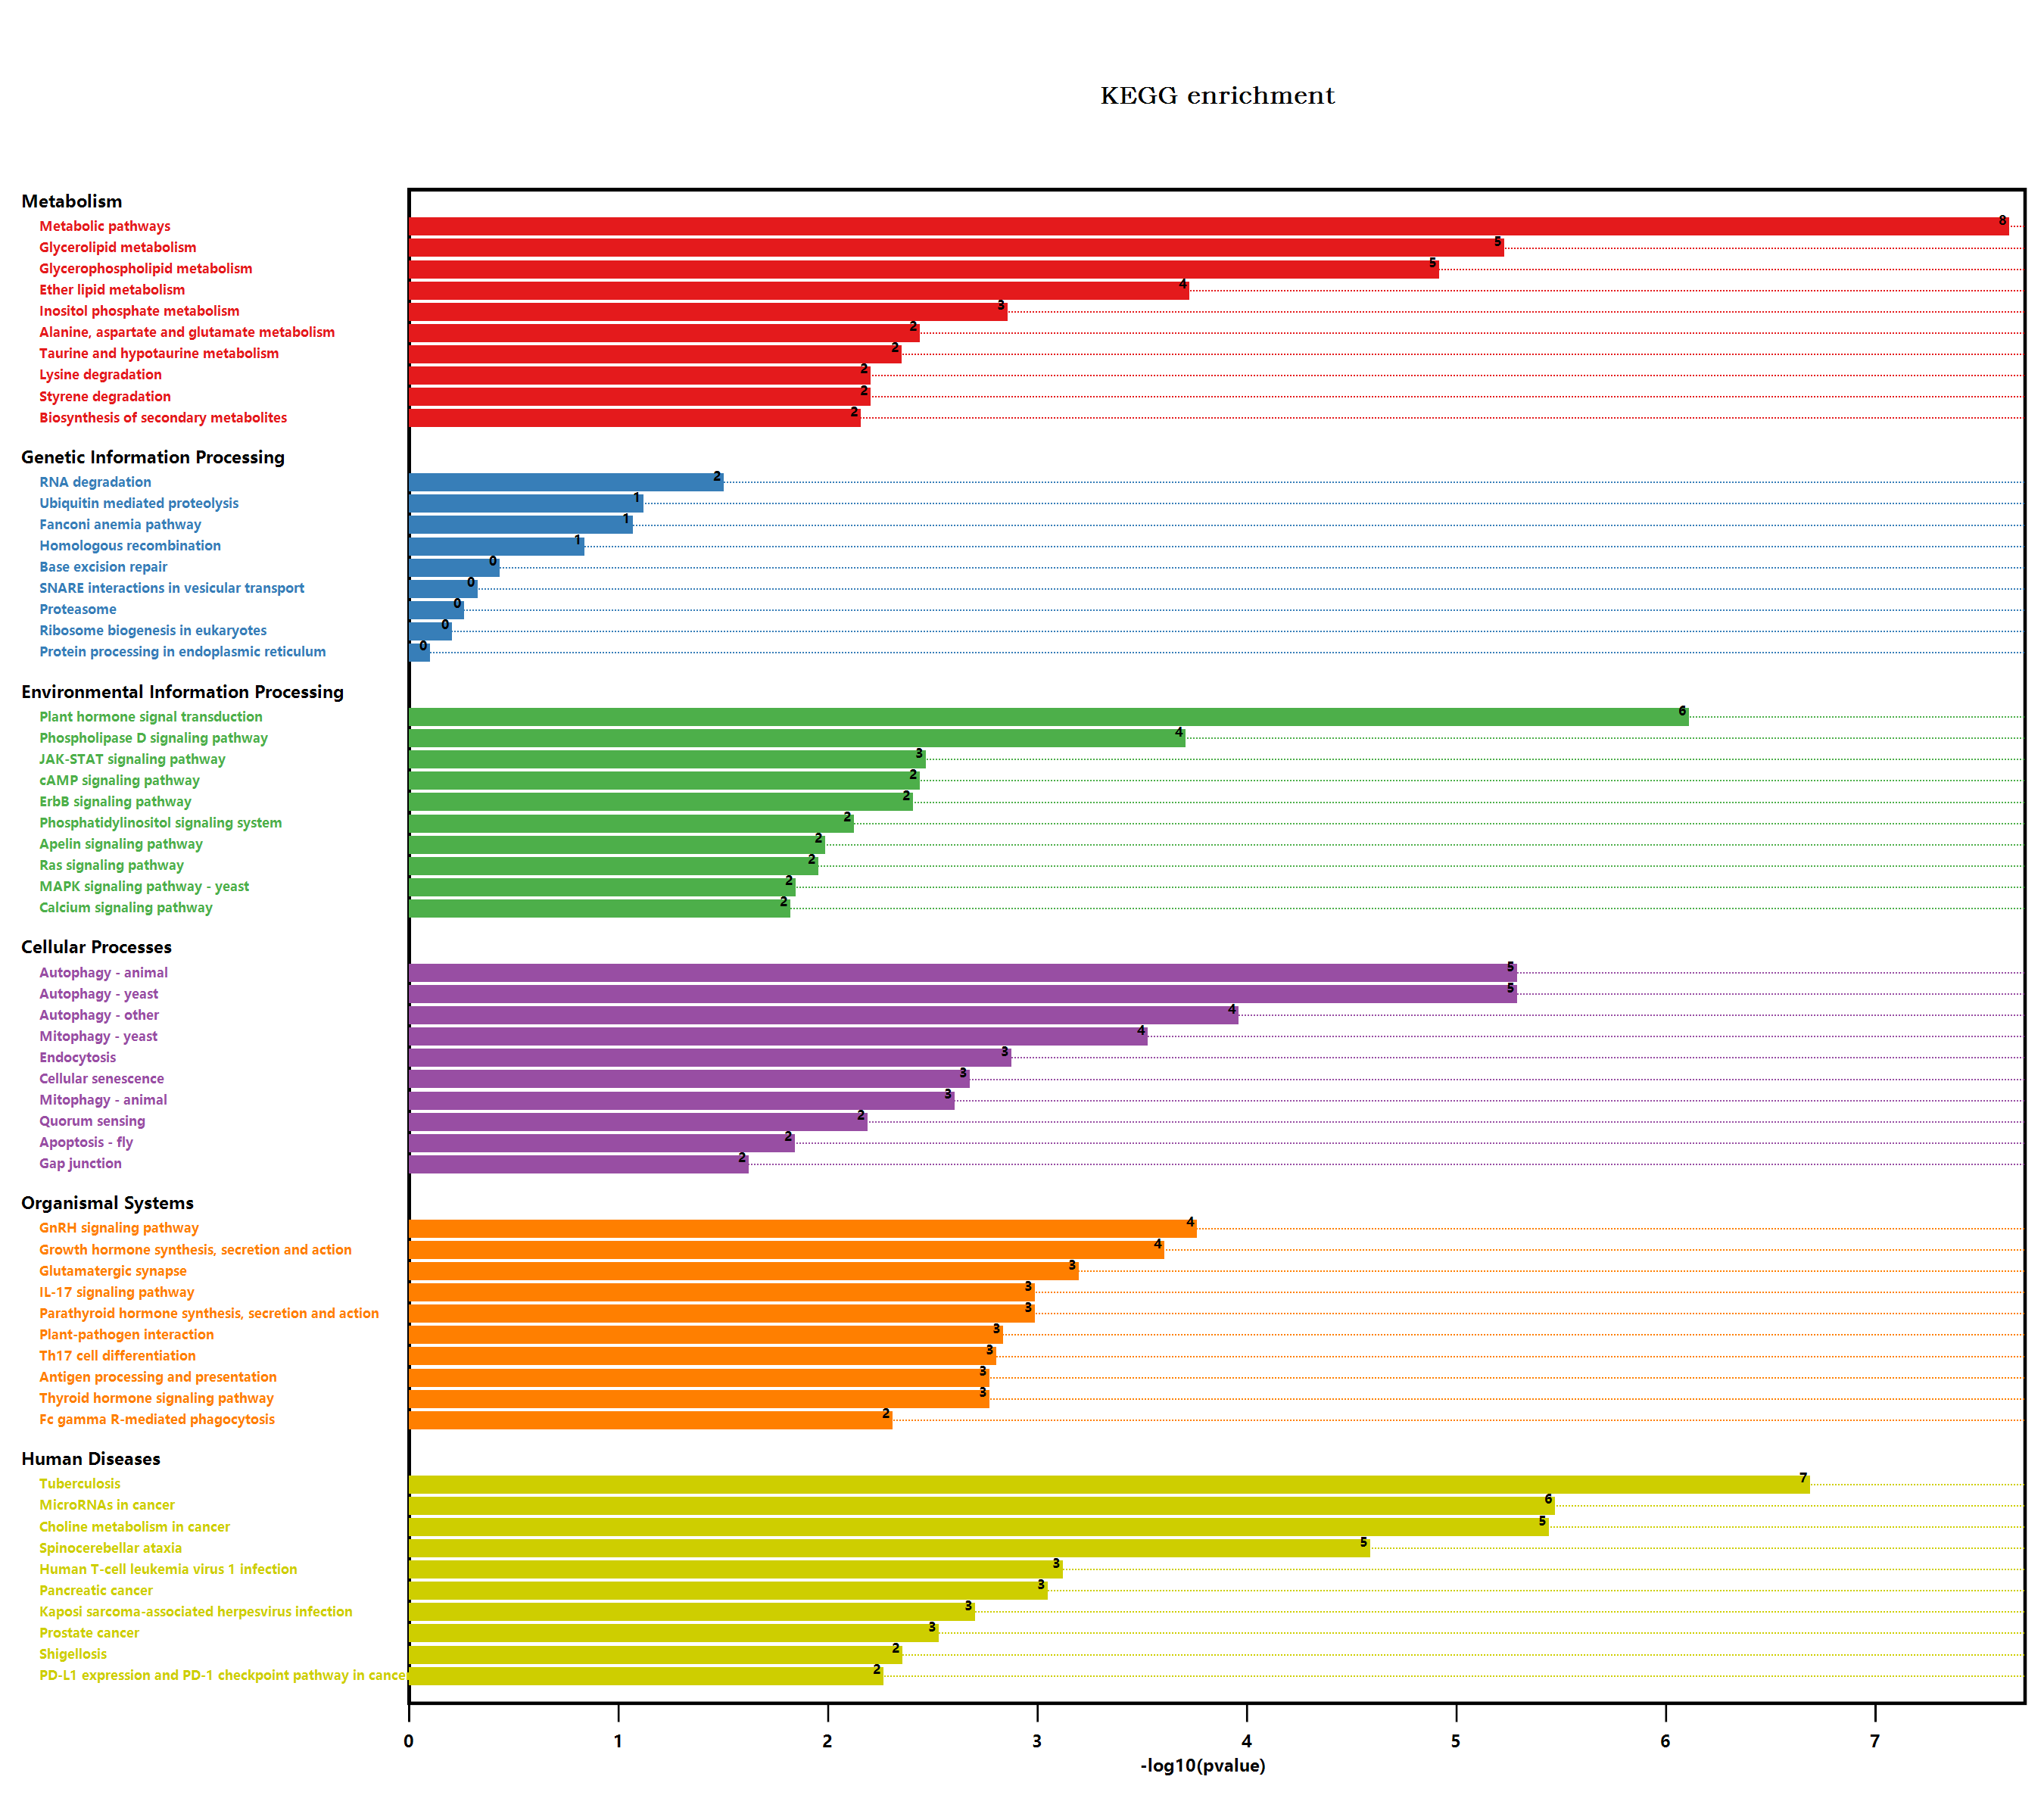

Values plotted in this chart, from the file beside it:
#Term, Database, ID, Input number, Background number, P-Value, Corrected P-Value, Input, Hyperlink, ORF
Endocytosis, n/a, map04144, 7, 258, 0.001221, 0.01398, O04486, O04157, Q9C820, Q9SSQ9, Q9SF91, …, , O04486; O04157; Q9C820; Q9SSQ9; Q9SF91; …
Valine, leucine and isoleucine degradati…, n/a, map00280, 2, 90, 0.1062, 0.1904, Q0WM29, Q940M2, , Q0WM29; Q940M2
Metabolic pathways, n/a, map01100, 54, 3837, 2.10840982526198E-08, 5.31319275966018E-06, Q8GYA3, Q39041, Q3ECY6, Q9C5W0, Q9SSQ9, …, , Q8GYA3; Q39041; Q3ECY6; Q9C5W0; Q9SSQ9; …
N-Glycan biosynthesis, n/a, map00510, 1, 78, 0.379, 0.4371, Q9SI62, , Q9SI62
Lysine degradation, n/a, map00310, 3, 57, 0.005738, 0.03527, Q3ECY6, P93831, Q9SMZ4, , Q3ECY6; P93831; Q9SMZ4
Arginine and proline metabolism, n/a, map00330, 3, 98, 0.02334, 0.07739, P54888, Q96286, A0A1P8B760, , P54888; Q96286; A0A1P8B760
Tryptophan metabolism, n/a, map00380, 1, 109, 0.4849, 0.5267, A0A1P8B760, , A0A1P8B760
Biosynthesis of secondary metabolites, n/a, map01110, 23, 2085, 0.006428, 0.03681, Q8GYA3, Q39041, Q9SSQ9, Q94AH8, Q0WPW4, …, , Q8GYA3; Q39041; Q9SSQ9; Q94AH8; Q0WPW4; …
Microbial metabolism in diverse environm…, n/a, map01120, 5, 663, 0.6083, 0.6335, Q9LDV4, Q9LUR3, Q42472, Q9ZRA2, A0A1P8B7…, , Q9LDV4; Q9LUR3; Q42472; Q9ZRA2; A0A1P8B7…
Fatty acid degradation, n/a, map00071, 1, 79, 0.3827, 0.4374, Q8W471, , Q8W471
Glycerolipid metabolism, n/a, map00561, 7, 104, 5.44531259166031E-06, 0.0001715, Q9C5W0, Q8S4F6, Q9FT97, O82730, Q9SLD2, …, , Q9C5W0; Q8S4F6; Q9FT97; O82730; Q9SLD2; …
beta-Alanine metabolism, n/a, map00410, 2, 75, 0.07862, 0.153, Q0WM29, Q42472, , Q0WM29; Q42472
Selenocompound metabolism, n/a, map00450, 1, 30, 0.1705, 0.252, P53780, , P53780
Purine metabolism, n/a, map00230, 1, 167, 1, 1.012, Q42563, , Q42563
Plant hormone signal transduction, n/a, map04075, 15, 496, 7.13923335887689E-07, 5.99695602145659E-05, Q84MC7, P93825, Q9LQT8, Q9ZWS9, Q8S307, …, , Q84MC7; P93825; Q9LQT8; Q9ZWS9; Q8S307; …
Regulation of actin cytoskeleton, n/a, map04810, 2, 119, 0.165, 0.2475, Q9LQQ9, Q8L850, , Q9LQQ9; Q8L850
Pathogenic Escherichia coli infection, n/a, map05130, 4, 152, 0.015, 0.05814, F4I460, Q9LQQ9, Q9M2K0, F4IUG9, , F4I460; Q9LQQ9; Q9M2K0; F4IUG9
Shigellosis, n/a, map05131, 6, 241, 0.004052, 0.02836, Q9LQQ9, Q9FR53, Q39032, Q9M0E5, Q9CAB6, …, , Q9LQQ9; Q9FR53; Q39032; Q9M0E5; Q9CAB6; …
Salmonella infection, n/a, map05132, 4, 230, 0.05373, 0.1242, Q9LQQ9, O04157, Q9C820, Q9XIF4, , Q9LQQ9; O04157; Q9C820; Q9XIF4
Fc gamma R-mediated phagocytosis, n/a, map04666, 4, 106, 0.00452, 0.02998, Q9LQQ9, Q9SSQ9, Q8L850, Q9T051, , Q9LQQ9; Q9SSQ9; Q8L850; Q9T051
Glycine, serine and threonine metabolism, n/a, map00260, 1, 123, 0.5266, 0.56, Q940M2, , Q940M2
Tyrosine metabolism, n/a, map00350, 2, 59, 0.05231, 0.1226, Q9LUR3, Q9ZRA2, , Q9LUR3; Q9ZRA2
Phenylalanine metabolism, n/a, map00360, 1, 49, 0.2603, 0.3296, A0A1P8B760, , A0A1P8B760
Autophagy - yeast, n/a, map04138, 8, 145, 4.71783020123401E-06, 0.0001829, O04157, Q9FR53, Q9C820, F8S296, F4IRW0, …, , O04157; Q9FR53; Q9C820; F8S296; F4IRW0; …
Starch and sucrose metabolism, n/a, map00500, 6, 276, 0.007599, 0.04163, Q39041, Q94AH8, Q9SU39, Q0WVX5, O80738, …, , Q39041; Q94AH8; Q9SU39; Q0WVX5; O80738; …
Cyanoamino acid metabolism, n/a, map00460, 2, 104, 0.1338, 0.2141, P50287, Q8VYW6, , P50287; Q8VYW6
MAPK signaling pathway - plant, n/a, map04016, 2, 238, 0.6583, 0.6827, Q84MC7, P93825, , Q84MC7; P93825
Plant-pathogen interaction, n/a, map04626, 8, 339, 0.001334, 0.01401, O64973, Q9FG77, Q9LIK5, B9DFG5, Q9SL29, …, , O64973; Q9FG77; Q9LIK5; B9DFG5; Q9SL29; …
Cell cycle, n/a, map04110, 3, 206, 0.1323, 0.2137, Q8H1U4, Q9FKS4, Q9LE42, , Q8H1U4; Q9FKS4; Q9LE42
Cell cycle - yeast, n/a, map04111, 2, 167, 0.2701, 0.3386, Q8H1U4, Q9LQQ9, , Q8H1U4; Q9LQQ9
Meiosis - yeast, n/a, map04113, 2, 126, 0.1799, 0.2569, Q8H1U4, Q9FR53, , Q8H1U4; Q9FR53
Oocyte meiosis, n/a, map04114, 3, 189, 0.11, 0.1925, Q8H1U4, Q9LQQ9, Q8LAS7, , Q8H1U4; Q9LQQ9; Q8LAS7
Ubiquitin mediated proteolysis, n/a, map04120, 4, 252, 0.06981, 0.1407, Q8H1U4, Q9LYZ7, Q8VZK0, Q1EC66, , Q8H1U4; Q9LYZ7; Q8VZK0; Q1EC66
Viral carcinogenesis, n/a, map05203, 3, 227, 0.1617, 0.244, Q9LQQ9, Q944K3, Q9LE42, , Q9LQQ9; Q944K3; Q9LE42
Human T-cell leukemia virus 1 infection, n/a, map05166, 6, 168, 0.0006954, 0.009736, Q8H1U4, Q9LQQ9, Q9FKS4, Q8LAS7, Q9LE42, …, , Q8H1U4; Q9LQQ9; Q9FKS4; Q8LAS7; Q9LE42; …
RNA degradation, n/a, map03018, 4, 187, 0.02887, 0.08982, Q3EDJ0, F4JAA5, F4IM84, Q9SHL7, , Q3EDJ0; F4JAA5; F4IM84; Q9SHL7
Type I diabetes mellitus, n/a, map04940, 1, 19, 0.1136, 0.1961, Q42472, , Q42472
Tuberculosis, n/a, map05152, 9, 129, 1.87558926483445E-07, 2.36324247369141E-05, Q9LQQ9, Q9LNP6, O04157, Q9C820, Q8LFU0, …, , Q9LQQ9; Q9LNP6; O04157; Q9C820; Q8LFU0; …
Longevity regulating pathway - worm, n/a, map04212, 2, 180, 0.2989, 0.3692, Q9FR53, F4IRW0, , Q9FR53; F4IRW0
Protein processing in endoplasmic reticu…, n/a, map04141, 1, 364, 0.7306, 0.7546, Q9SIJ7, , Q9SIJ7
Lysosome, n/a, map04142, 2, 125, 0.1778, 0.256, F4I9G5, Q9C6B2, , F4I9G5; Q9C6B2
Huntington disease, n/a, map05016, 5, 437, 0.199, 0.2741, Q9FR53, Q9LE42, F8S296, F4IRW0, Q9M0E5, , Q9FR53; Q9LE42; F8S296; F4IRW0; Q9M0E5
Endocrine and other factor-regulated cal…, n/a, map04961, 1, 32, 0.1804, 0.2554, O04486, , O04486
Synaptic vesicle cycle, n/a, map04721, 1, 106, 0.4755, 0.5187, Q9SZ77, , Q9SZ77
alpha-Linolenic acid metabolism, n/a, map00592, 2, 71, 0.07171, 0.1423, Q8GYA3, Q9LZA6, , Q8GYA3; Q9LZA6
Sphingolipid signaling pathway, n/a, map04071, 3, 119, 0.03774, 0.1051, Q9LQQ9, Q9SSQ9, Q9T051, , Q9LQQ9; Q9SSQ9; Q9T051
PI3K-Akt signaling pathway, n/a, map04151, 2, 155, 0.2434, 0.3146, Q9LQQ9, Q9FR53, , Q9LQQ9; Q9FR53
AMPK signaling pathway, n/a, map04152, 2, 141, 0.2125, 0.2819, Q9FR53, Q9SF91, , Q9FR53; Q9SF91
Human papillomavirus infection, n/a, map05165, 4, 212, 0.04226, 0.1098, Q9LQQ9, Q9FR53, Q9FKS4, Q9LE42, , Q9LQQ9; Q9FR53; Q9FKS4; Q9LE42
Adrenergic signaling in cardiomyocytes, n/a, map04261, 1, 81, 0.3901, 0.4418, Q9LQQ9, , Q9LQQ9
Peroxisome, n/a, map04146, 1, 144, 0.583, 0.6096, Q8W471, , Q8W471
cAMP signaling pathway, n/a, map04024, 4, 97, 0.003335, 0.02508, Q9LQQ9, Q9SSQ9, Q9LE42, Q9T051, , Q9LQQ9; Q9SSQ9; Q9LE42; Q9T051
Propanoate metabolism, n/a, map00640, 1, 73, 0.36, 0.4209, Q0WM29, , Q0WM29
Carbon metabolism, n/a, map01200, 2, 480, 1, 1.012, Q9LDV4, Q0WM29, , Q9LDV4; Q0WM29
Fatty acid metabolism, n/a, map01212, 2, 111, 0.1482, 0.2291, Q9M881, Q8W471, , Q9M881; Q8W471
Biosynthesis of unsaturated fatty acids, n/a, map01040, 1, 38, 0.2095, 0.2801, Q9M881, , Q9M881
PPAR signaling pathway, n/a, map03320, 2, 64, 0.06013, 0.1312, Q8W471, Q1EC66, , Q8W471; Q1EC66
MAPK signaling pathway - yeast, n/a, map04011, 3, 78, 0.01304, 0.05766, Q9LQQ9, Q8L850, Q39025, , Q9LQQ9; Q8L850; Q39025
Hepatitis C, n/a, map05160, 1, 66, 0.3324, 0.3979, Q9LQQ9, , Q9LQQ9
NOD-like receptor signaling pathway, n/a, map04621, 3, 117, 0.03621, 0.1025, Q9LQQ9, O64823, Q9XIF4, , Q9LQQ9; O64823; Q9XIF4
... 192 more rows
